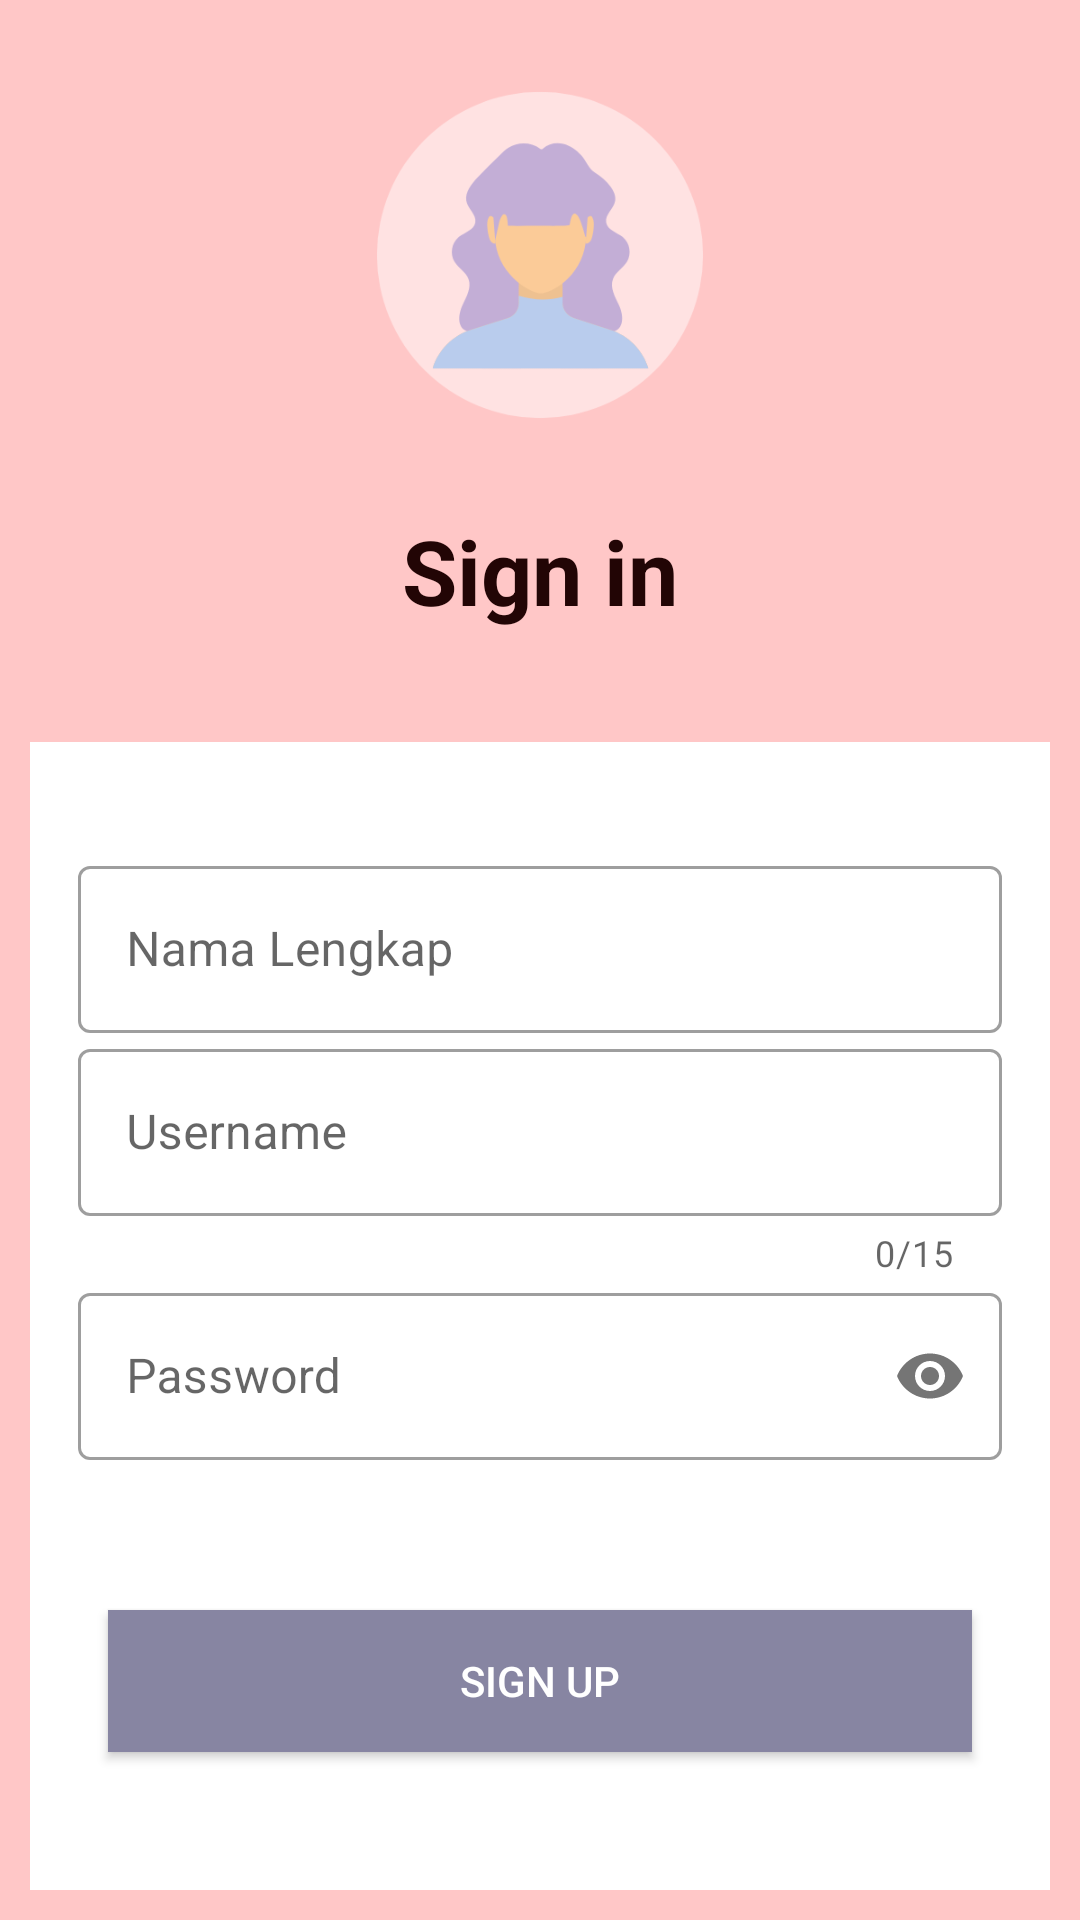

Here is an Android app screen rendered from its layout file. Give the layout XML and the strings, colors and styles it references.
<!-- AndroidManifest.xml: application theme Theme.IYeppeo -->
<!-- res/layout/activity_signup.xml -->
<?xml version="1.0" encoding="utf-8"?>
<RelativeLayout xmlns:android="http://schemas.android.com/apk/res/android"
    xmlns:tools="http://schemas.android.com/tools"
    xmlns:app="http://schemas.android.com/apk/res-auto"
    android:id="@+id/activity_main"
    android:layout_width="match_parent"
    android:layout_height="match_parent"
    android:background="#FFC7C7"
    tools:context=".Signup">

    <ImageView
        android:id="@+id/icon_image"
        android:layout_width="150dp"
        android:layout_height="150dp"
        android:layout_centerHorizontal="true"
        android:layout_marginTop="10dp"
        android:src="@drawable/login1"/>

    <TextView
        android:id="@+id/title_login"
        android:layout_width="match_parent"
        android:layout_height="wrap_content"
        android:layout_below="@id/icon_image"
        android:layout_marginTop="10dp"
        android:gravity="center_horizontal"
        android:text="Sign in"
        android:textColor="#220505"
        android:textSize="30sp"
        android:textStyle="bold"/>

    <TextView
        android:id="@+id/desc_title"
        android:layout_width="match_parent"
        android:layout_height="wrap_content"
        android:layout_below="@id/title_login"
        android:gravity="center"
        android:textColor="#27010D"
        android:textSize="20sp"/>

    <LinearLayout
        android:id="@+id/form_register"
        android:layout_width="396dp"
        android:orientation="vertical"
        android:layout_height="400dp"
        android:layout_below="@id/desc_title"
        android:layout_marginStart="10dp"
        android:layout_marginTop="10dp"
        android:layout_marginEnd="10dp"
        android:layout_marginBottom="10dp"
        android:background="@color/white"
        android:padding="16dp">

        <LinearLayout
            android:layout_width="match_parent"
            android:layout_height="wrap_content"
            android:orientation="vertical"
            android:layout_marginTop="20dp"
            android:layout_marginBottom="20dp">

            <com.google.android.material.textfield.TextInputLayout
                android:layout_width="match_parent"
                android:layout_height="wrap_content"
                android:id="@+id/namalengkap_signup"
                android:hint="Nama Lengkap"
                style="@style/Widget.MaterialComponents.TextInputLayout.OutlinedBox">

                <com.google.android.material.textfield.TextInputEditText
                    android:layout_width="match_parent"
                    android:layout_height="wrap_content"
                    android:inputType="text"/>

            </com.google.android.material.textfield.TextInputLayout>

            <com.google.android.material.textfield.TextInputLayout
                android:layout_width="match_parent"
                android:layout_height="wrap_content"
                android:id="@+id/username_signup"
                android:transitionName="username_tran"
                android:hint="Username"
                app:counterEnabled="true"
                app:counterMaxLength="15"
                style="@style/Widget.MaterialComponents.TextInputLayout.OutlinedBox">

                <com.google.android.material.textfield.TextInputEditText
                    android:layout_width="match_parent"
                    android:layout_height="wrap_content" />

            </com.google.android.material.textfield.TextInputLayout>

            <com.google.android.material.textfield.TextInputLayout
                android:layout_width="match_parent"
                android:layout_height="wrap_content"
                android:transitionName="password_tran"
                android:id="@+id/password_signup"
                android:hint="Password"
                app:passwordToggleEnabled="true"
                style="@style/Widget.MaterialComponents.TextInputLayout.OutlinedBox">

                <com.google.android.material.textfield.TextInputEditText
                    android:layout_width="match_parent"
                    android:layout_height="wrap_content"
                    android:inputType="textPassword"/>

            </com.google.android.material.textfield.TextInputLayout>
            \
            <Button
                android:id="@+id/btnsignup"
                android:layout_width="match_parent"
                android:layout_height="wrap_content"
                android:layout_marginStart="10dp"
                android:layout_marginTop="50dp"
                android:layout_marginEnd="10dp"
                android:layout_marginBottom="10dp"
                android:background="#8785A2"
                android:clickable="true"
                android:focusable="true"
                android:gravity="center"
                android:text="Sign up"
                android:textColor="@android:color/white"/>
        </LinearLayout>

    </LinearLayout>



</RelativeLayout>
<!-- resources referenced by this layout -->
<resources>
  <color name="white">#FFFFFFFF</color>
  <!-- drawable login1: png bitmap (drawable, 16966 bytes) -->
  <style name="Theme.IYeppeo" parent="Theme.MaterialComponents.DayNight.NoActionBar">
          
          <item name="colorPrimary">#EE93CE</item>
          <item name="colorPrimaryVariant">#EE93CE</item>
          <item name="colorOnPrimary">@color/white</item>
          
          <item name="colorSecondary">@color/teal_200</item>
          <item name="colorSecondaryVariant">@color/teal_700</item>
          <item name="colorOnSecondary">@color/black</item>
          
          <item name="android:statusBarColor" tools:targetApi="l">?attr/colorPrimaryVariant</item>
          
      </style>
  <color name="teal_200">#FF03DAC5</color>
  <color name="teal_700">#FF018786</color>
  <color name="black">#FF000000</color>
</resources>
